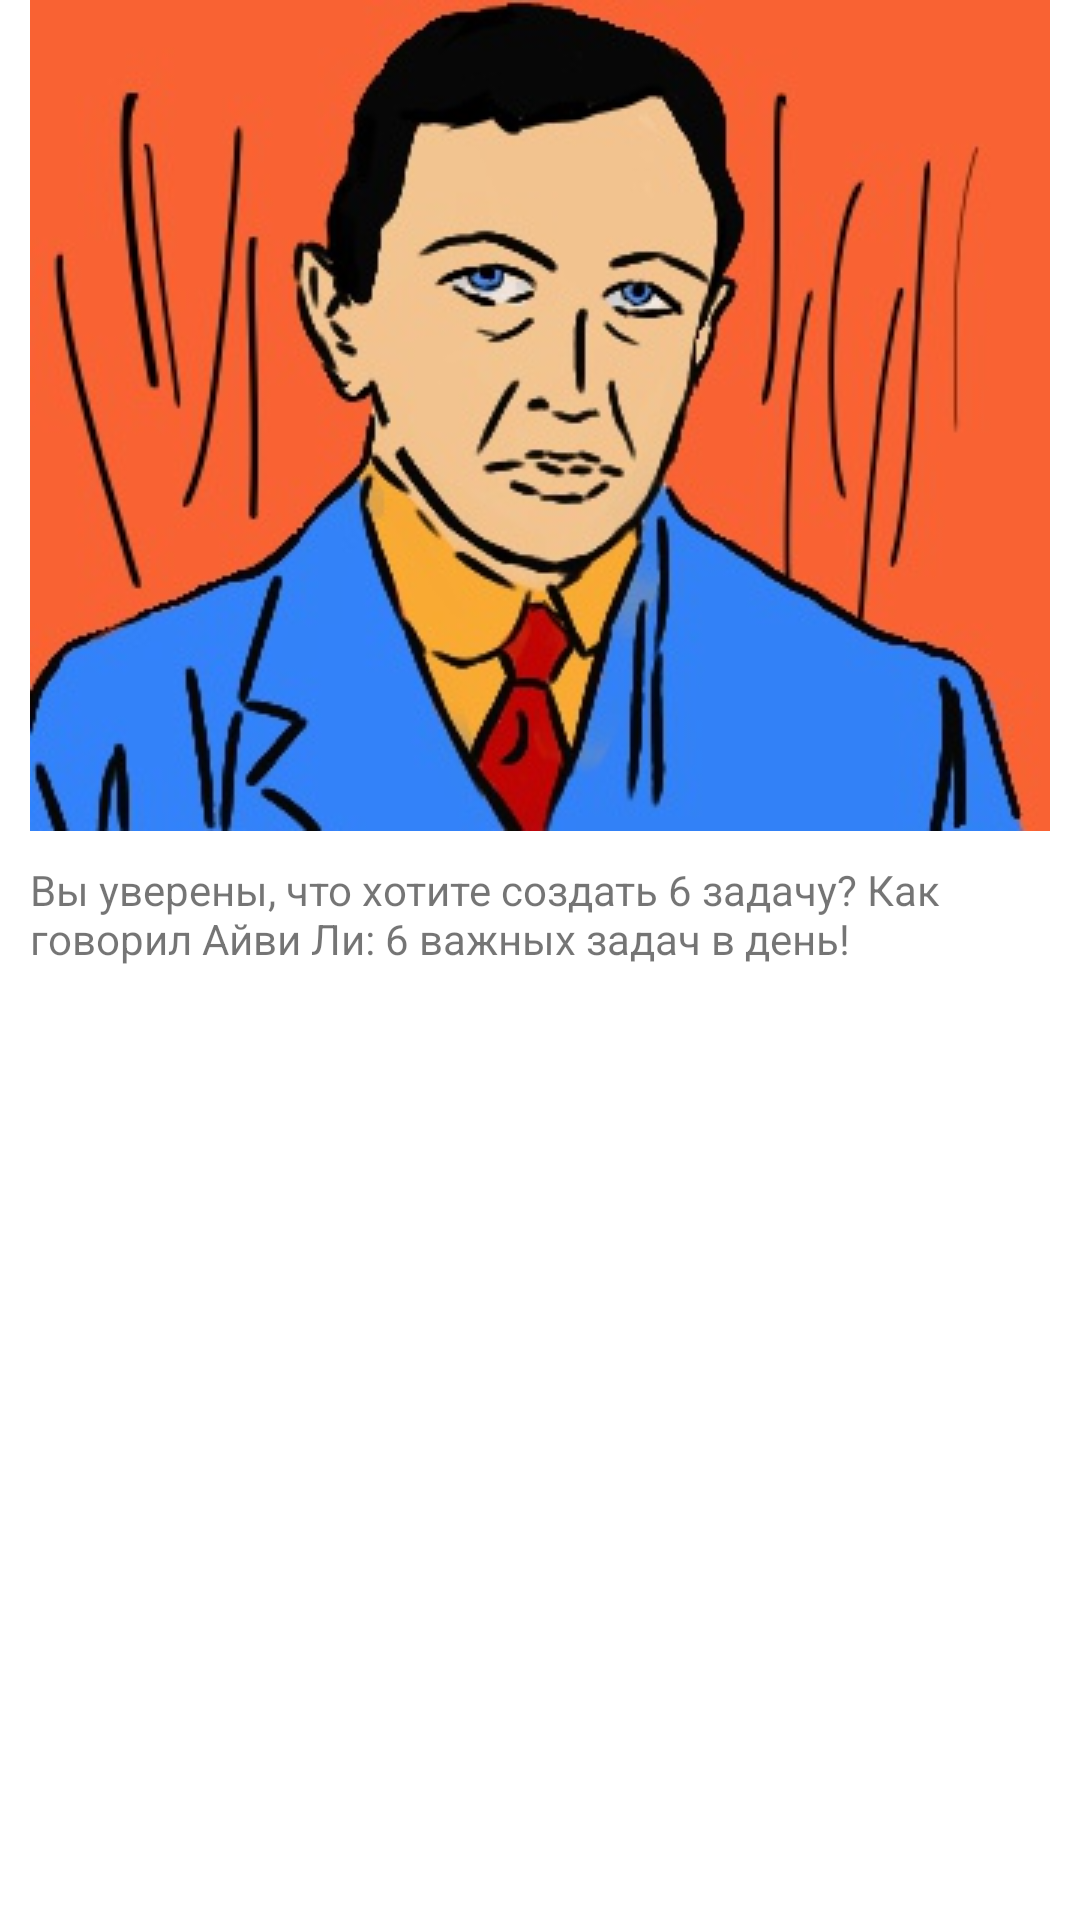

Layout XML and referenced resources for this Android screen:
<!-- AndroidManifest.xml: application theme Theme.DoIt -->
<!-- res/layout/alert_task_count.xml -->
<?xml version="1.0" encoding="utf-8"?>
<androidx.constraintlayout.widget.ConstraintLayout
    android:id="@+id/customAlertDialog"
    xmlns:android="http://schemas.android.com/apk/res/android"
    xmlns:app="http://schemas.android.com/apk/res-auto"
    android:layout_width="match_parent"
    android:layout_height="match_parent">

    <ImageView
        android:id="@+id/imageView"
        android:layout_width="match_parent"
        android:layout_height="wrap_content"
        app:layout_constraintEnd_toEndOf="parent"
        app:layout_constraintStart_toStartOf="parent"
        app:layout_constraintTop_toTopOf="parent"
        app:srcCompat="@drawable/photo" />

    <TextView
        android:id="@+id/textView"
        android:layout_width="wrap_content"
        android:layout_height="wrap_content"
        android:padding="10dp"
        android:text="Вы уверены, что хотите создать 6 задачу? Как говорил Айви Ли: 6 важных задач в день!"
        app:layout_constraintEnd_toEndOf="parent"
        app:layout_constraintStart_toStartOf="parent"
        app:layout_constraintTop_toBottomOf="@+id/imageView" />
</androidx.constraintlayout.widget.ConstraintLayout>
<!-- resources referenced by this layout -->
<resources>
  <!-- drawable photo: jpg bitmap (drawable, 38891 bytes) -->
  <style name="Theme.DoIt" parent="Theme.MaterialComponents.DayNight.DarkActionBar">
          
          <item name="colorPrimary">@color/blue_500</item>
          <item name="colorPrimaryVariant">@color/blue_700</item>
          <item name="colorOnPrimary">@color/white</item>
          
          <item name="colorSecondary">@color/orange_200</item>
          <item name="colorSecondaryVariant">@color/orange_700</item>
          <item name="colorOnSecondary">@color/black</item>
          
          <item name="android:statusBarColor" tools:targetApi="l">?attr/colorPrimaryVariant</item>
          
      </style>
  <color name="blue_500">#FF3382F9</color>
  <color name="blue_700">#2277F6</color>
  <color name="white">#FFFFFFFF</color>
  <color name="orange_200">#FFF9AA33</color>
  <color name="orange_700">#FFF89A0C</color>
  <color name="black">#FF000000</color>
</resources>
